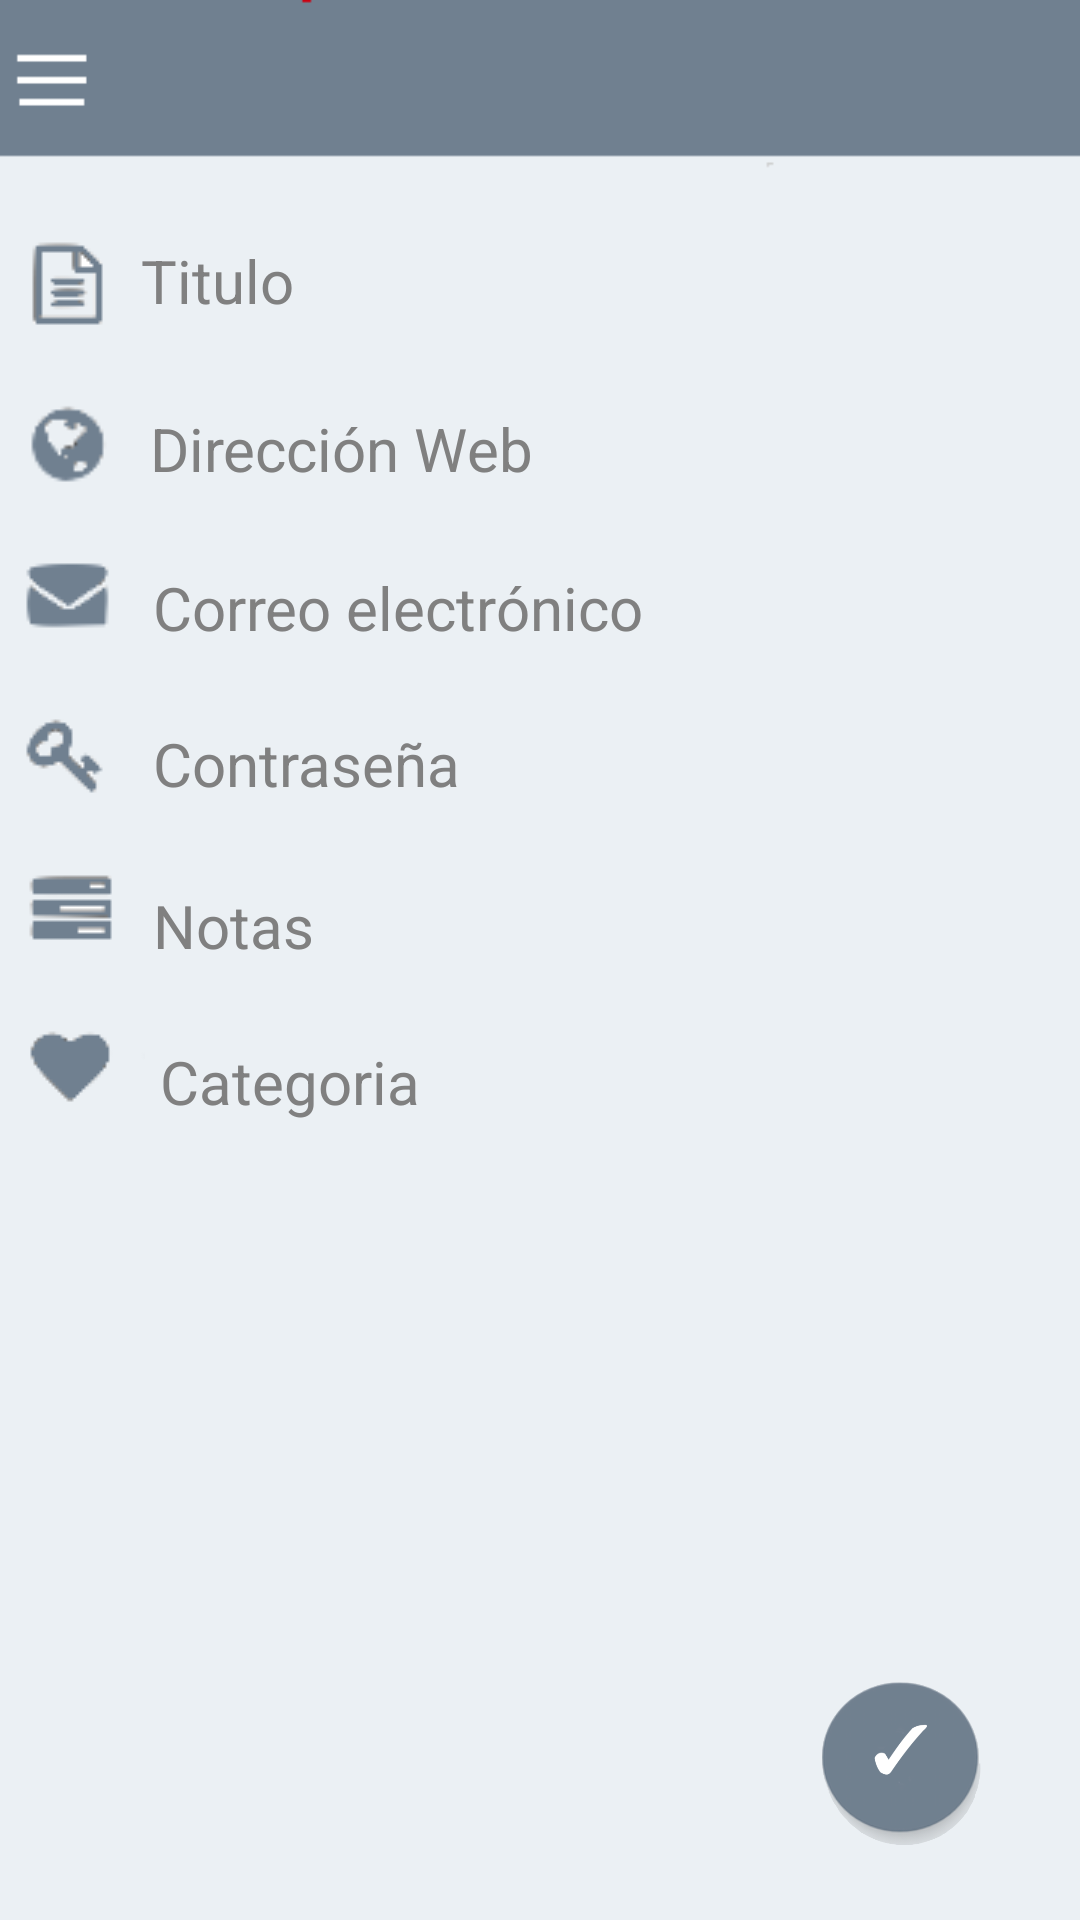

Reconstruct the res/layout file that produces this screen, plus the resources it refers to.
<!-- AndroidManifest.xml: application theme Base.AppTheme -->
<!-- res/layout/lay_veregistro.xml -->
<?xml version="1.0" encoding="utf-8"?>
<RelativeLayout
    xmlns:android="http://schemas.android.com/apk/res/android"
    android:orientation="vertical"
    android:layout_width="match_parent"
    android:layout_height="match_parent"
    android:background="@drawable/fondo_view">

    <LinearLayout
        android:layout_width="match_parent"
        android:layout_height="wrap_content"
        android:id="@+id/lay_text_1"
        android:layout_marginTop="70dp"
        android:orientation="horizontal">

        <ImageView
            android:layout_width="wrap_content"
            android:layout_height="wrap_content"
            android:src="@drawable/archive"/>

        <TextView
            android:layout_width="match_parent"
            android:layout_height="40dp"
            android:layout_marginLeft="5dp"
            android:layout_marginRight="5dp"
            android:id="@+id/ver_text_1"
            android:hint="Titulo"
            android:textSize="20dp"
            android:paddingTop="10dp"
            android:textColorHint="@color/Gray"
            android:textColor="@color/black"
            android:imeOptions="actionDone"
            android:singleLine="true"
            android:textIsSelectable="false"
            />

    </LinearLayout>

    <LinearLayout
        android:layout_width="match_parent"
        android:layout_height="wrap_content"
        android:id="@+id/lay_text_2"
        android:layout_below="@+id/lay_text_1"
        android:layout_marginTop="8dp"
        android:orientation="horizontal">

        <ImageView
            android:layout_width="45dp"
            android:layout_height="45dp"
            android:src="@drawable/global"/>

        <TextView
            android:layout_width="match_parent"
            android:layout_height="40dp"
            android:layout_marginLeft="5dp"
            android:layout_marginRight="5dp"
            android:id="@+id/ver_text_2"
            android:hint="Dirección Web"
            android:textSize="20dp"
            android:paddingTop="10dp"
            android:textColorHint="@color/Gray"
            android:textColor="@color/black"
            android:imeOptions="actionDone"
            android:singleLine="true"
            android:textIsSelectable="false"
            />

    </LinearLayout>

    <LinearLayout
        android:layout_width="match_parent"
        android:layout_height="wrap_content"
        android:id="@+id/lay_text_3"
        android:layout_below="@+id/lay_text_2"
        android:layout_marginTop="8dp"
        android:orientation="horizontal">

        <ImageView
            android:layout_width="wrap_content"
            android:layout_height="wrap_content"
            android:src="@drawable/mail"/>

        <TextView
            android:layout_width="match_parent"
            android:layout_height="40dp"
            android:layout_marginLeft="5dp"
            android:layout_marginRight="5dp"
            android:id="@+id/ver_text_3"
            android:hint="Correo electrónico"
            android:textSize="20dp"
            android:paddingTop="10dp"
            android:textColorHint="@color/Gray"
            android:textColor="@color/black"
            android:imeOptions="actionDone"
            android:singleLine="true"
            android:textIsSelectable="false"
            />

    </LinearLayout>

    <LinearLayout
        android:layout_width="match_parent"
        android:layout_height="wrap_content"
        android:id="@+id/lay_text_4"
        android:layout_below="@+id/lay_text_3"
        android:layout_marginTop="8dp"
        android:orientation="horizontal">

        <ImageView
            android:layout_width="wrap_content"
            android:layout_height="wrap_content"
            android:src="@drawable/key"/>

        <TextView
            android:layout_width="match_parent"
            android:layout_height="40dp"
            android:layout_marginLeft="5dp"
            android:layout_marginRight="5dp"
            android:id="@+id/ver_text_4"
            android:hint="Contraseña"
            android:textSize="20dp"
            android:paddingTop="10dp"
            android:textColorHint="@color/Gray"
            android:textColor="@color/black"
            android:imeOptions="actionDone"
            android:singleLine="true"
            android:textIsSelectable="false"
            />

    </LinearLayout>


    <LinearLayout
        android:layout_width="match_parent"
        android:layout_height="wrap_content"
        android:id="@+id/lay_text_5"
        android:layout_below="@+id/lay_text_4"
        android:layout_marginTop="8dp"
        android:orientation="horizontal">

        <ImageView
            android:layout_width="wrap_content"
            android:layout_height="wrap_content"
            android:src="@drawable/task"/>


        <TextView
            android:layout_width="match_parent"
            android:layout_height="40dp"
            android:layout_marginLeft="5dp"
            android:layout_marginRight="5dp"
            android:id="@+id/ver_text_5"
            android:hint="Notas"
            android:textSize="20dp"
            android:paddingTop="10dp"
            android:textColorHint="@color/Gray"
            android:textColor="@color/black"
            android:imeOptions="actionDone"
            android:singleLine="true"
            android:textIsSelectable="false"
            />

    </LinearLayout>

    <LinearLayout
        android:layout_width="match_parent"
        android:layout_height="wrap_content"
        android:id="@+id/lay_text_6"
        android:layout_below="@+id/lay_text_5"
        android:layout_marginTop="10dp"
        android:orientation="horizontal">

        <ImageView
            android:layout_marginLeft="-8dp"
            android:layout_width="wrap_content"
            android:layout_height="wrap_content"
            android:src="@drawable/book"/>


        <TextView
            android:layout_width="match_parent"
            android:layout_height="40dp"
            android:layout_marginLeft="5dp"
            android:layout_marginRight="5dp"
            android:id="@+id/ver_text_6"
            android:hint="Categoria"
            android:textSize="20dp"
            android:paddingTop="10dp"
            android:textColorHint="@color/Gray"
            android:textColor="@color/black"
            android:imeOptions="actionDone"
            android:singleLine="true"
            android:textIsSelectable="false"
            />

    </LinearLayout>

    <Button
        android:id="@+id/ver_aceptar"
        android:layout_width="85dp"
        android:layout_height="75dp"
        android:layout_gravity="bottom|end"
        android:background="@drawable/bt_tick"
        android:layout_alignParentBottom="true"
        android:layout_alignParentRight="true"
        android:layout_alignParentEnd="true"
        android:layout_marginBottom="20dp"
        android:layout_marginRight="20dp"/>

</RelativeLayout>
<!-- resources referenced by this layout -->
<resources>
  <color name="Gray">#808080</color>
  <color name="black">#000000</color>
  <!-- drawable archive: png bitmap (drawable, 1920 bytes) -->
  <!-- drawable book: png bitmap (drawable, 1891 bytes) -->
  <!-- drawable bt_tick: png bitmap (drawable, 49991 bytes) -->
  <!-- drawable fondo_view: png bitmap (drawable, 11359 bytes) -->
  <!-- drawable global: png bitmap (drawable, 2461 bytes) -->
  <!-- drawable key: png bitmap (drawable, 2436 bytes) -->
  <!-- drawable mail: png bitmap (drawable, 2389 bytes) -->
  <!-- drawable task: png bitmap (drawable, 1656 bytes) -->
  <style name="Base.AppTheme" parent="Theme.AppCompat.Light.NoActionBar">
          <item name="colorPrimary">@color/DarkGray</item>
          <item name="colorPrimaryDark">@color/DarkGray</item>
          <item name="colorAccent">@color/orange</item>
          <item name="colorControlNormal">@color/White</item>
          <item name="colorControlActivated">@color/orange</item>
          <item name="colorControlHighlight">@color/White</item>
  
  
          <item name="android:windowBackground">@color/White</item>
      </style>
  <color name="DarkGray">#A9A9A9</color>
  <item name="orange" type="color">#FFFFBB33</item>
  <color name="White">#FFFFFF</color>
</resources>
